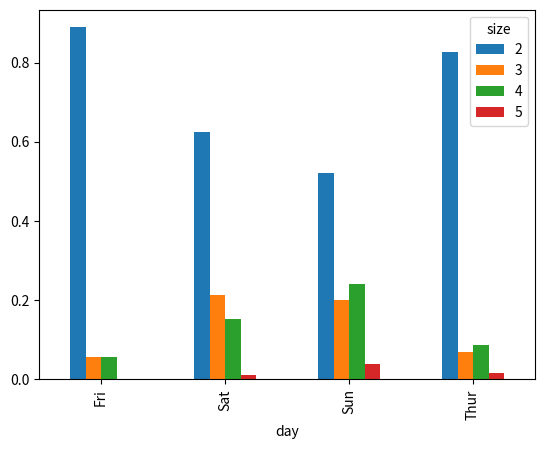
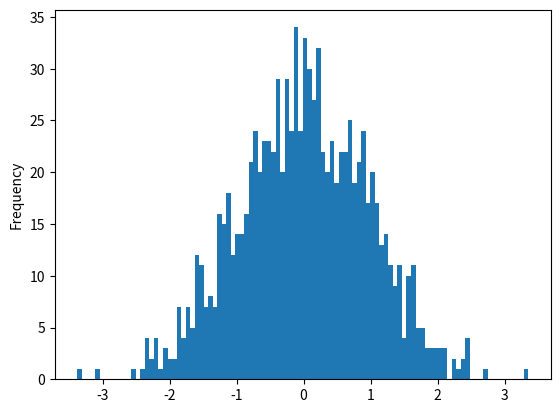
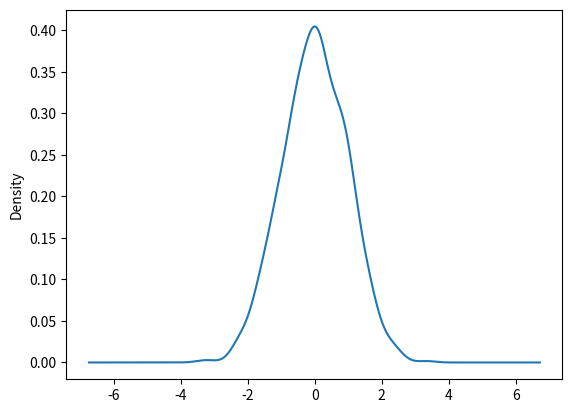
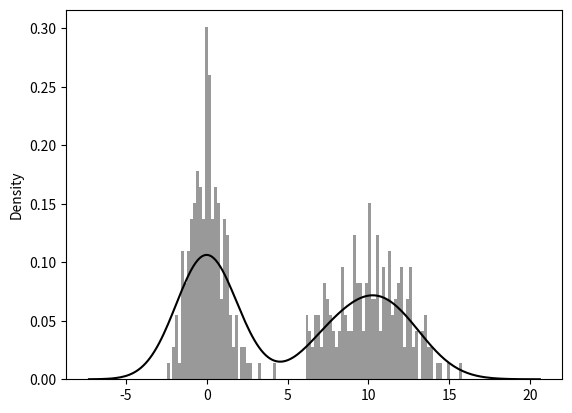

Here is the Python script that generated these plots, in order:
# -*- coding:utf-8 -*-
"""
@project = 0426-1
@file = 9_5
@author = Liangjisheng
@create_time = 2018/4/27 0027 下午 19:37
"""
import matplotlib.pyplot as plt
import pandas as pd
import numpy as np
import seaborn as sns

party_counts = pd.DataFrame([[1, 16, 1, 1, 0, 0], [2, 53, 18, 13, 1, 0],
                             [0, 39, 15, 18, 3, 1], [1, 48, 4, 5, 1, 3]],
                            index=pd.Index(['Fri', 'Sat', 'Sun', 'Thur'], name='day'),
                            columns=pd.Index(np.arange(6) + 1, name='size'))
print(party_counts)
party_counts = party_counts.loc[:, 2:5]
print(party_counts)
# 然后进行规格化，使得各行的和为1，并生成图表
print(party_counts.sum(1))
party_pcts = party_counts.div(party_counts.sum(1), axis=0)
print(party_pcts)

fig, axes = plt.subplots(1, 1)
party_pcts.plot.bar(ax=axes)
fig.show()

# 直方图（histogram）是一种可以对值频率进行离散化显示的柱状图。数据点被拆分到离散的、
# 间隔均匀的面元中，绘制的是各面元中数据点的数量
data = pd.Series(np.random.randn(1000))
print(data.head())
fig, axes = plt.subplots(1, 1)
# 等分成100份
data.plot.hist(ax=axes, bins=100)
fig.show()

# 与此相关的一种图表类型是密度图，它是通过计算“可能会产生观测数据的连续概率分布的估计”
# 而产生的。一般的过程是将该分布近似为一组核（即诸如正态分布之类的较为简单的分布）
# 因此，密度图也被称作KDE（Kernel Density Estimate，核密度估计）图
# 使用plot.kde和标准混合正态分布估计即可生成一张密度图
fig, axes = plt.subplots(1, 1)
data.plot.density(ax=axes)
fig.show()

# seaborn的distplot方法绘制直方图和密度图更加简单，还可以同时画出直方图和连续密度估计图
# 作为例子，考虑一个双峰分布，由两个不同的标准正态分布组成
comp1 = np.random.normal(0, 1, size=200)
comp2 = np.random.normal(10, 2, size=200)
# print([comp1, comp2])
values = pd.Series(np.concatenate([comp1, comp2]))
# print(values.head())
fig, axes = plt.subplots(1, 1)
sns.distplot(values, bins=100, color='k', ax=axes)
fig.show()
